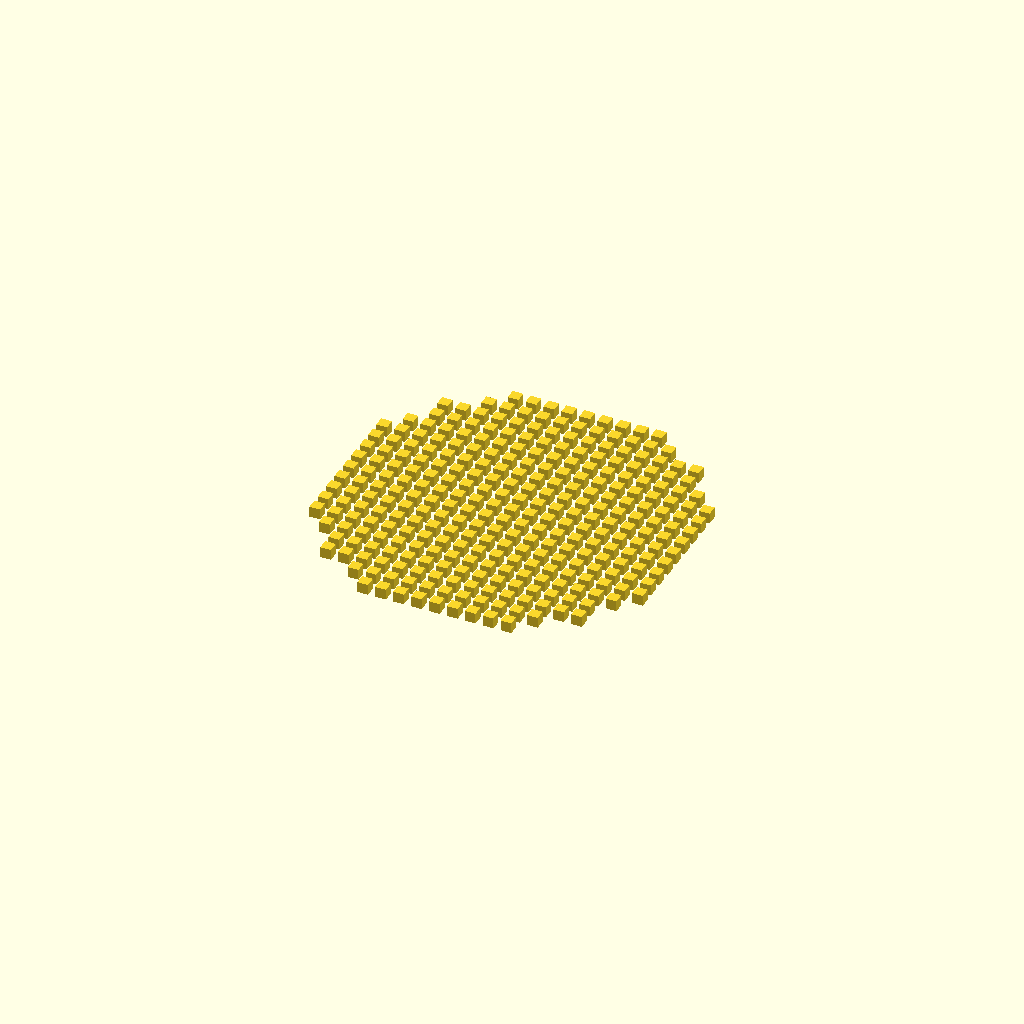
Cell 1 — every parameter at its default value.
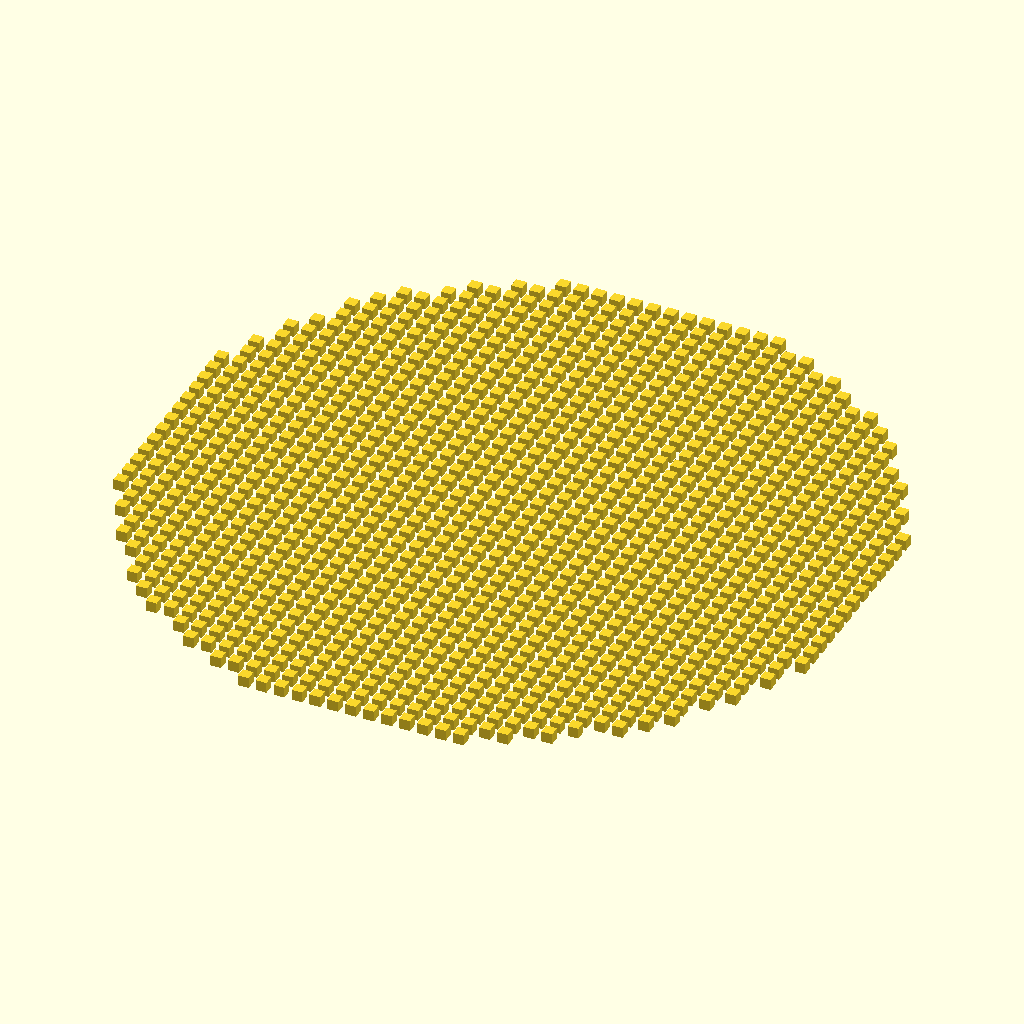
Cell 2 — radius set to 100, the other parameters unchanged.
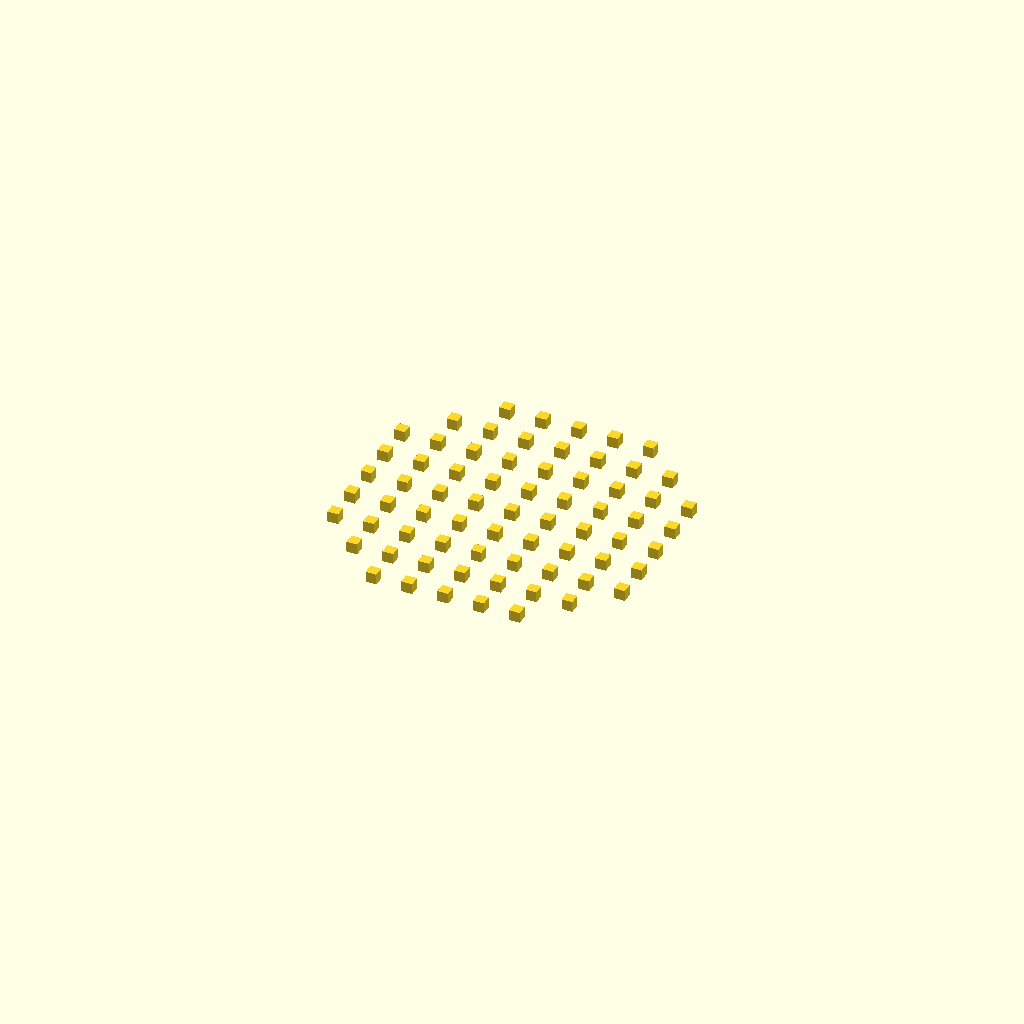
Cell 3: the same model with spacing = 10.
All cells are drawn from one camera (rotation 55°, 0°, 25°, orthographic, colour scheme Cornfield), so only the parameter changes between them.
Source of the model, inputs/thingiverse/thing-737674/circular_array.scad:
// circular array
// https://github.com/davidelliott/parametric-lab 
// License: CC-BY

// Function to array items in a circular arrangement
// Two methods are provided

// method "simple":
//	uses intersection() of a square array with a cylinder

// method "complete":
// calculates item positions providing the following benefits -
//		avoid partial items on the edge of the array
//		ability to count the number of items

method="complete";
radius=50;
spacing=5;

////////////////////
// usage examples //
////////////////////

// use default settings to array some cubes using the "complete" method
circular_array(method=method,r=radius,spacing=spacing) cube([3,3,3]);

// and the same again using the "simple" method
//translate([110,0,0]){
//	color("green") circular_array(method="simple") cube([3,3,3]);
//}


// array of touching spheres to check proper function of the spacing parameter
// circular_array(r=100,spacing=10) sphere(r=5,$fn=50);

// something useful - a filter holder
// subtract an array of cylinders from a circular disc
// leaving space at the edge for clamping.
// note that render() is used to prevent the previewer
// slowing down, and that calculation is slow.
// render(convexity = 2) difference(){
// cylinder(r=70,h=2);
// translate([0,0,2.5]){circular_array(r=50, spacing=3) cylinder(h=5);}
// }


///////////////////////////
// MODULE circular_array //
///////////////////////////

// Parameters:
// 	r is the array radius
// 	spacing is the spacing between items (not taking account of the item size)
//		method should be "simple" or "complete"
//		height applies to the "simple" method only, and should be greater than the height of the object being arrayed

// Explanation for "complete" method:
// we set x in a loop and then calculate y.
// For each point on the grid, just need to check if
// it is within the bounds of a circle or not
// Do this by working out (x,y) coordinates for each point
// on the circumference:
// r = radius of circle
// x = x in the coordinate system
// t = angle made by line from circumference at (x)
//		with the x-axis at the centre of the circle
// cos(t) = x/r
// t = acos(x/r)
// x = x
// y = r * sin(t)
// y = r * sin(acos(x/r)
// this was very useful:
// http://www.mathopenref.com/coordparamcircle.html

module circular_array(r=50,spacing=5,method="complete",height=10)
{
		echo("Circular array:");
		echo("method: ",method);
		echo("radius: ",r);
		echo("spacing between item centres: ",spacing);

		if(method=="simple") {
			// first build a square array:
			// then find the intersection with a cylinder
			intersection(){
				union(){
					for (x=[0:spacing:r*2]){
						for (y=[0:spacing:r*2]){
							translate([r-x,r-y,0]) children();
						}
					}
				}
				cylinder(r=r,h=height);
			}
		}
		else // i.e. method=="complete" (default)
		{
			for (x = [-r:spacing:r]) {
				for (y = [-r:spacing:r]) {
					if((y < (r * sin(acos(x/r)))) && (y > (-r * sin(acos(x/r))))){
						translate([x, y, -5 ])
							children();
							echo("item");
						}
					}
			}
			echo("Count occurences of 'item' above to determine the number of items in the array.");
		}
		echo("End of circular array.");
}
Parameter table extracted from the source (name, type, default, range or options):
method: string, default "complete"
radius: number, default 50
spacing: number, default 5
